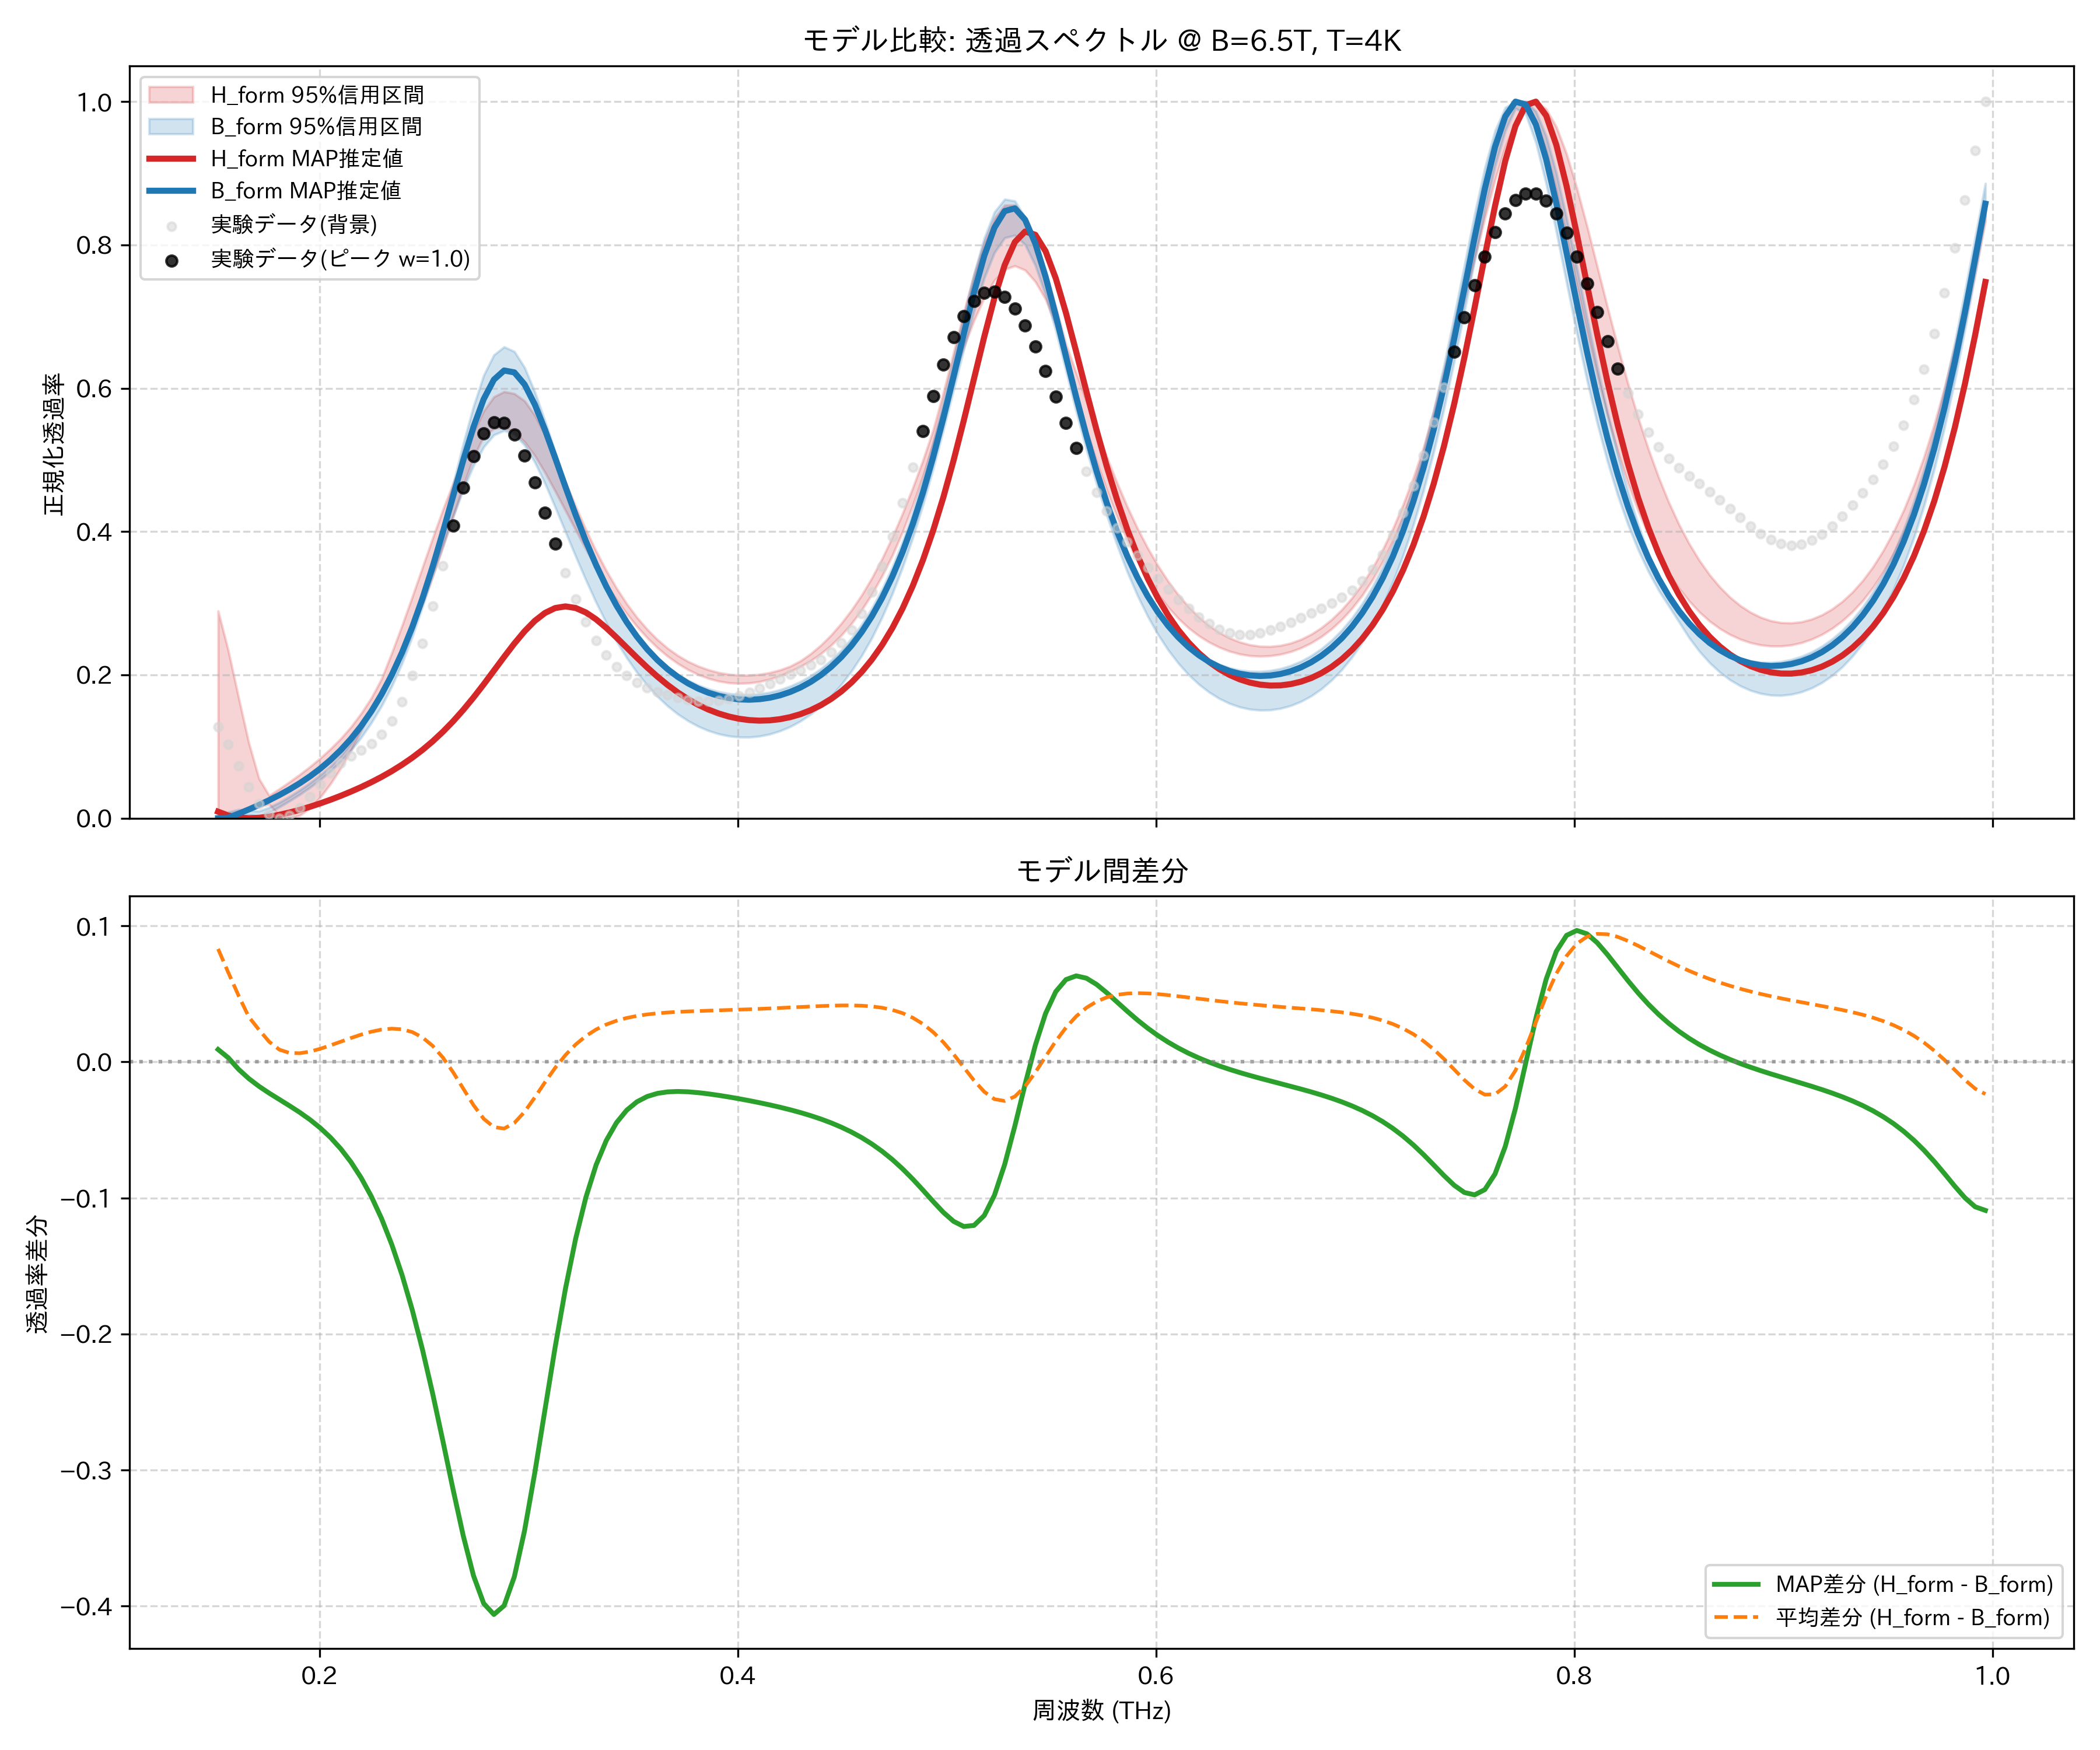

The data file committed next to this chart (first rows):
frequency_thz, H_form_mean, H_form_map, H_form_lower_95, H_form_upper_95, B_form_mean, B_form_map, B_form_lower_95, B_form_upper_95, observed_normalized
0.1514, 0.08304, 0.009142, 0.0, 0.2892, 0.0, 0.0, 0.0, 0.0, 0.1275
0.1563, 0.07135, 0.003746, 0.0, 0.2339, 0.005673, 0.0007055, 0.0006794, 0.008533, 0.1031
0.1612, 0.05684, 0.0009046, 0.006363, 0.1689, 0.008054, 0.006289, 0.002382, 0.01212, 0.07314
0.1661, 0.04075, 0.0, 0.01084, 0.1056, 0.007566, 0.0122, 0.004729, 0.01083, 0.04392
0.171, 0.02995, 0.0005591, 0.01621, 0.05536, 0.006294, 0.01848, 0.002612, 0.009989, 0.02033
0.1759, 0.02636, 0.002233, 0.01942, 0.03167, 0.01151, 0.02518, 0.00789, 0.01519, 0.005361
0.1808, 0.02786, 0.00477, 0.003409, 0.041, 0.01886, 0.0324, 0.01574, 0.02203, 0.0
0.1856, 0.03345, 0.007992, 0.0, 0.05078, 0.02689, 0.04027, 0.02413, 0.03032, 0.003616
0.1905, 0.04211, 0.01177, 0.003866, 0.06106, 0.03573, 0.04891, 0.03309, 0.03931, 0.0144
0.1954, 0.05314, 0.01603, 0.01415, 0.07198, 0.04554, 0.05851, 0.04294, 0.04927, 0.0298
0.2003, 0.06618, 0.02071, 0.0292, 0.08381, 0.05653, 0.06924, 0.05372, 0.06025, 0.04696
0.2052, 0.08109, 0.02578, 0.04793, 0.09674, 0.06893, 0.08133, 0.06569, 0.07249, 0.06322
0.2101, 0.09787, 0.03125, 0.06978, 0.111, 0.08301, 0.09505, 0.07928, 0.08713, 0.07674
0.2149, 0.1166, 0.03712, 0.09444, 0.1273, 0.09908, 0.1107, 0.0947, 0.1047, 0.08706
0.2198, 0.1376, 0.04344, 0.1219, 0.1463, 0.1175, 0.1286, 0.1125, 0.1247, 0.09536
0.2247, 0.1609, 0.05026, 0.1516, 0.1679, 0.1387, 0.1491, 0.133, 0.1475, 0.1042
0.2296, 0.1868, 0.05766, 0.1802, 0.1946, 0.163, 0.1728, 0.1565, 0.1732, 0.1166
0.2345, 0.2156, 0.06575, 0.205, 0.2306, 0.1911, 0.1999, 0.1841, 0.202, 0.1356
0.2394, 0.2473, 0.07462, 0.2328, 0.2687, 0.2233, 0.2311, 0.2159, 0.234, 0.1629
0.2443, 0.2821, 0.08441, 0.2639, 0.3087, 0.2602, 0.2665, 0.2528, 0.2694, 0.1993
0.2491, 0.3198, 0.09525, 0.2986, 0.3498, 0.3018, 0.3065, 0.2949, 0.3091, 0.2442
0.254, 0.3599, 0.1072, 0.3368, 0.3908, 0.3481, 0.3509, 0.3385, 0.3562, 0.296
0.2589, 0.4015, 0.1205, 0.3781, 0.4304, 0.3983, 0.399, 0.3798, 0.4095, 0.3519
0.2638, 0.4433, 0.1352, 0.4211, 0.467, 0.4508, 0.4494, 0.4205, 0.4662, 0.4084
0.2687, 0.4832, 0.1512, 0.4633, 0.5011, 0.5028, 0.4995, 0.4585, 0.5229, 0.461
0.2736, 0.5188, 0.1684, 0.5034, 0.538, 0.5505, 0.546, 0.4919, 0.5748, 0.5052
0.2785, 0.5475, 0.1868, 0.533, 0.5683, 0.5893, 0.5849, 0.518, 0.6181, 0.5367
0.2833, 0.567, 0.2059, 0.5436, 0.588, 0.615, 0.6121, 0.5349, 0.6466, 0.5525
0.2882, 0.5758, 0.2251, 0.5453, 0.5953, 0.6248, 0.6248, 0.541, 0.6578, 0.5516
0.2931, 0.5736, 0.2438, 0.5388, 0.5926, 0.6184, 0.6221, 0.5358, 0.6513, 0.5352
0.298, 0.5611, 0.2609, 0.5251, 0.5824, 0.5978, 0.6054, 0.5205, 0.6291, 0.5061
0.3029, 0.5403, 0.2754, 0.5059, 0.5625, 0.5664, 0.5774, 0.4968, 0.595, 0.4683
0.3078, 0.5136, 0.2865, 0.4824, 0.5349, 0.5285, 0.542, 0.4671, 0.5544, 0.4261
0.3127, 0.4834, 0.2933, 0.4564, 0.503, 0.4877, 0.5027, 0.4339, 0.511, 0.3832
0.3175, 0.4518, 0.2956, 0.4293, 0.4692, 0.4467, 0.4624, 0.3997, 0.4672, 0.3425
0.3224, 0.4204, 0.2934, 0.4022, 0.4353, 0.4076, 0.4234, 0.3655, 0.4258, 0.3059
0.3273, 0.3903, 0.2871, 0.3753, 0.4029, 0.3713, 0.3868, 0.3324, 0.3878, 0.2744
0.3322, 0.3622, 0.2776, 0.3501, 0.3729, 0.3384, 0.3534, 0.3012, 0.3536, 0.2484
0.3371, 0.3365, 0.2657, 0.3266, 0.3456, 0.309, 0.3234, 0.2726, 0.3232, 0.2276
0.342, 0.3134, 0.2522, 0.3051, 0.3211, 0.2831, 0.2969, 0.2469, 0.2968, 0.2114
0.3468, 0.2927, 0.2382, 0.2854, 0.2993, 0.2604, 0.2736, 0.2238, 0.274, 0.1991
0.3517, 0.2745, 0.2241, 0.2676, 0.2803, 0.2407, 0.2534, 0.2034, 0.2543, 0.1897
0.3566, 0.2586, 0.2105, 0.2518, 0.2637, 0.2237, 0.2359, 0.1855, 0.2373, 0.1824
0.3615, 0.2448, 0.1977, 0.238, 0.2494, 0.2091, 0.2208, 0.17, 0.223, 0.1766
0.3664, 0.233, 0.186, 0.226, 0.2372, 0.1966, 0.208, 0.1566, 0.2109, 0.1719
0.3713, 0.2229, 0.1755, 0.2159, 0.2271, 0.1862, 0.1972, 0.1453, 0.2007, 0.1682
0.3762, 0.2146, 0.1663, 0.2074, 0.2188, 0.1775, 0.1882, 0.1359, 0.1924, 0.1653
0.381, 0.2078, 0.1583, 0.2005, 0.2122, 0.1704, 0.1809, 0.1282, 0.1857, 0.1636
0.3859, 0.2026, 0.1516, 0.1951, 0.2071, 0.1649, 0.1751, 0.1222, 0.1805, 0.1631
0.3908, 0.1987, 0.1461, 0.1913, 0.2033, 0.1608, 0.1707, 0.1177, 0.1766, 0.164
0.3957, 0.1961, 0.1419, 0.1889, 0.2008, 0.158, 0.1676, 0.1147, 0.174, 0.1664
0.4006, 0.1949, 0.1388, 0.1881, 0.1996, 0.1565, 0.1659, 0.1132, 0.1726, 0.1703
0.4055, 0.195, 0.1369, 0.1886, 0.1996, 0.1563, 0.1654, 0.1131, 0.1724, 0.1753
0.4104, 0.1964, 0.1362, 0.1906, 0.2008, 0.1574, 0.1661, 0.1145, 0.1734, 0.1813
0.4152, 0.1991, 0.1366, 0.194, 0.2032, 0.1598, 0.1682, 0.1174, 0.1757, 0.1876
0.4201, 0.2031, 0.1382, 0.1987, 0.2069, 0.1635, 0.1715, 0.1218, 0.1793, 0.1941
0.425, 0.2086, 0.141, 0.2047, 0.2121, 0.1686, 0.1762, 0.1278, 0.1842, 0.2004
0.4299, 0.2157, 0.1452, 0.2116, 0.2195, 0.1753, 0.1824, 0.1355, 0.1906, 0.2068
0.4348, 0.2244, 0.1507, 0.2196, 0.2294, 0.1836, 0.1902, 0.1449, 0.1987, 0.2135
0.4397, 0.2348, 0.1578, 0.2294, 0.2414, 0.1938, 0.1997, 0.1564, 0.2085, 0.2213
... 114 more rows
